Run: headless pygame with SDL's dummy video driver; simulated clock (each Clock.tick advances the game by its frame time, no real sleeping); random seed 0; keys injected as events and as key.get_pressed() state; mouse plan: one left click at the window centre at the start of phase 2, then a move to the lower-right quarter at the start of phase 3.
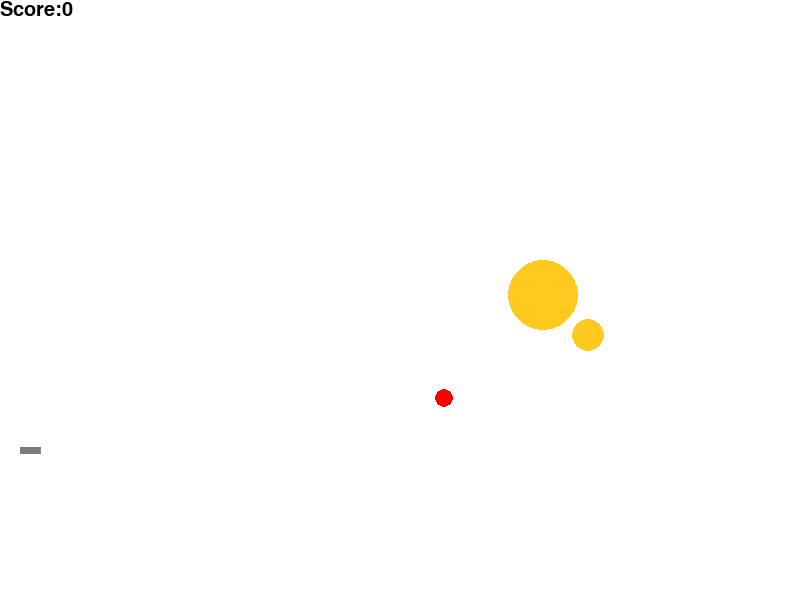
Frame 1 of 4 · flips 1–60 · no input
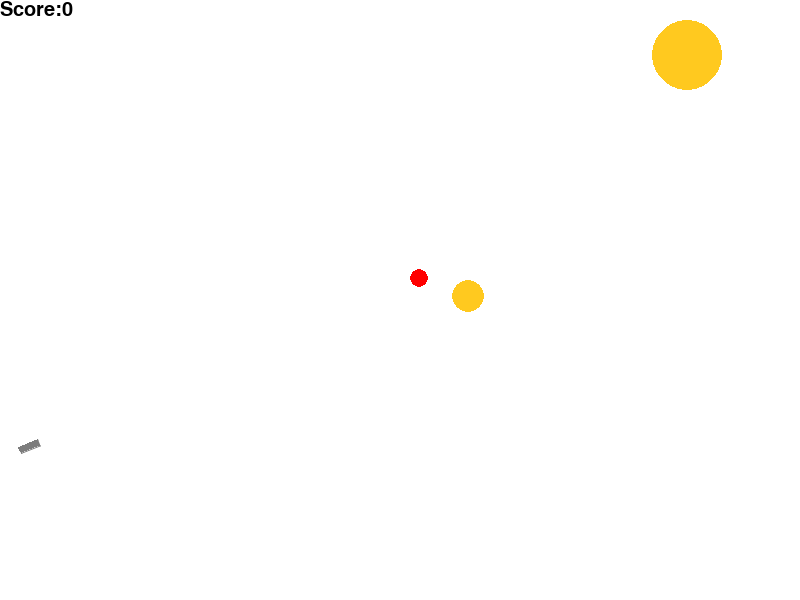
Frame 2 of 4 · flips 61–180 · clicked the window centre · tapped SPACE, RETURN · held RIGHT (→), D
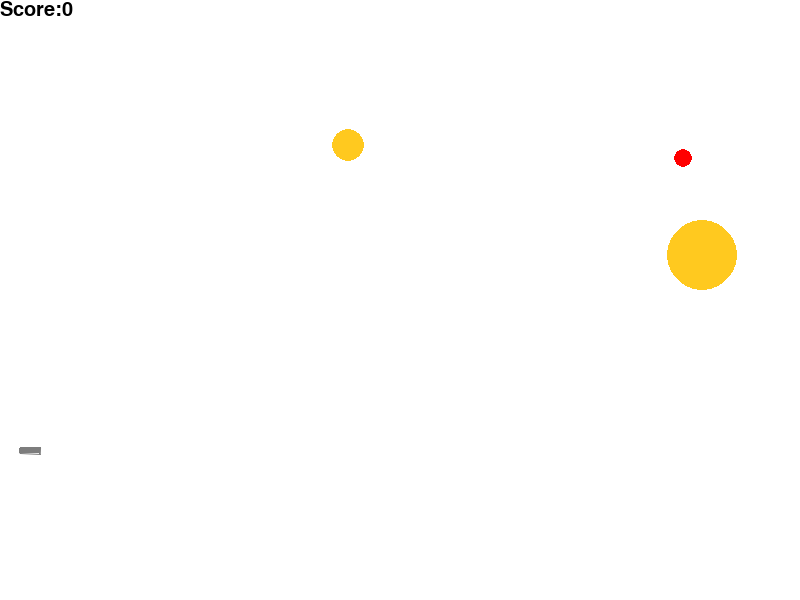
Frame 3 of 4 · flips 181–300 · moved the mouse to the lower-right quarter · held DOWN (↓), S
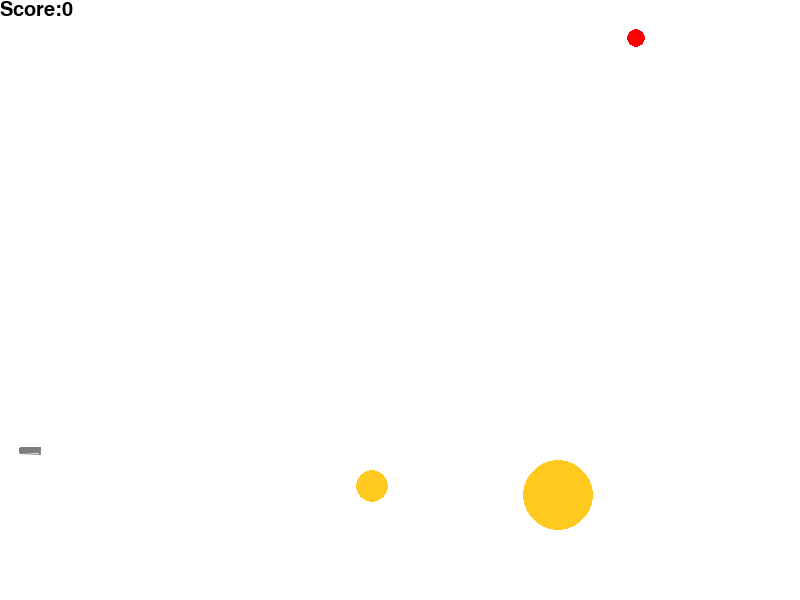
Frame 4 of 4 · flips 301–420 · held LEFT (←), A, UP (↑), W

The pygame program that drew these frames:

import math
import pygame.draw as dr
import pygame.font
from random import choice
from random import randint

FPS = 30

pygame.init()
pygame.font.init()

RED = 0xFF0000
BLUE = 0x0000FF
YELLOW = 0xFFC91F
GREEN = 0x00FF00
MAGENTA = 0xFF03B8
CYAN = 0x00FFCC
BLACK = (0, 0, 0)
WHITE = 0xFFFFFF
GREY = 0x7D7D7D
GAME_COLORS = [RED, BLUE, YELLOW, GREEN, MAGENTA, CYAN]

WIDTH = 800
HEIGHT = 600

myfont = pygame.font.SysFont('calibri', 30)


def distance(coord1, coord2):
    """
    Находит расстояние между двумя точками.
    :param coord1: координаты первой точки.
    :param coord2: координаты второй точки.
    :return: расстояние между точками.
    """
    return ((coord1[0] - coord2[0]) ** 2 + (coord1[1] - coord2[1]) ** 2) ** 0.5


def ball_repulse(obj):
    """
    Отражает мячи(ядра пушки) от стенок с потерей энергии.
    :param obj: объект класса Ball
    """
    if obj.x <= obj.r or obj.x >= 800 - obj.r:
        obj.vx = -0.65 * obj.vx
    if obj.x <= obj.r:
        obj.x = obj.r
    elif obj.x >= 800 - obj.r:
        obj.x = 800 - obj.r
    if obj.y >= 520 - obj.r:
        obj.vy = -0.65 * obj.vy
        obj.vx = 0.65 * obj.vx
        obj.y = 520 - obj.r

    if obj.vx ** 2 < 1:
        obj.vx = 0

    if obj.vy ** 2 < 1:
        obj.vy = 0


def target_repulse(obj):
    """
    Отражает мишени от границ области, в которой они могут находиться.
    :param obj: объект класса Target
    """
    if obj.x <= 300 or obj.x >= 800 - obj.r:
        obj.vx = -obj.vx
    if obj.x <= 300:
        obj.x = 300
    elif obj.x >= 800 - obj.r:
        obj.x = 800 - obj.r

    if obj.y <= obj.r or obj.y >= 520:
        obj.vy = -obj.vy
    if obj.y <= obj.r:
        obj.y = obj.r
    elif obj.y >= 520:
        obj.y = 520


class Ball:
    """
    Класс мячей, вылетающих из пушки.
    """

    def __init__(self, screen: pygame.Surface, x, y):
        """
        Конструктор класса Ball.
        :param screen: экран, на котором рисуются мячи.
        :param x: начальная x-координата мяча, вылетающего из пушки.
        :param y: начальная y-координата мяча, вылетающего из пушки.
        """
        self.screen = screen
        self.x = x
        self.y = y
        self.r = 15
        self.vx = 0
        self.vy = 0
        self.color = choice(GAME_COLORS)
        self.live = 30  # Параметр отвечает за время жизни мяча после остановки (30 кадров = 1 с)

    def move(self):
        """
        Переместить мяч по прошествии единицы времени.
        Метод описывает перемещение мяча за один кадр перерисовки. То есть, обновляет значения
        self.x и self.y с учетом скоростей self.vx и self.vy, силы гравитации, действующей на мяч,
        и стен по краям окна (размер окна 800х600).
        """
        self.vy += 1.5
        self.x += self.vx
        self.y += self.vy
        ball_repulse(self)
        if self.vx == self.vy == 0:
            self.live -= 1

    def draw(self):
        """
        Метод вырисовывает объект этого класса на экране.
        """
        dr.circle(
            self.screen,
            self.color,
            (self.x, self.y),
            self.r
        )
        dr.circle(
            self.screen,
            BLACK,
            (self.x, self.y),
            self.r,
            1
        )

    def hittest(self, obj):
        """
        Функция проверяет сталкивалкивается ли данный обьект с целью, описываемой в обьекте obj.
        :param obj: объекти класса Target
        :return: True - если произошло поражение цели, False - иначе.
        """
        if distance((self.x, self.y), (obj.x, obj.y)) <= self.r + obj.r:
            return True
        else:
            return False


class Gun:
    """
    Класс пушки.
    """
    def __init__(self, screen):
        """
        Конструктор класса Ball.
        :param screen: экран, на котором рисуется пушка.
        """
        self.screen = screen
        self.f2_power = 10
        self.f2_on = 0
        self.angle = 0
        self.color = GREY

    def fire2_start(self):
        """
        Начало "заряжания" пушки.
        """
        self.f2_on = 1

    def fire2_end(self, event):
        """
        Выстрел мячом.
        Происходит при отпускании кнопки мыши.
        Начальные значения компонент скорости мяча vx и vy зависят от положения мыши.
        :param event: событие отпускания кнопки мыши.
        """
        new_ball = Ball(self.screen, (11 + 8 / 9 * self.f2_power) * math.cos(self.angle) + 20,
                        (11 + 8 / 9 * self.f2_power) * math.sin(self.angle) + 450)
        self.angle = math.atan2((event.pos[1] - new_ball.y), (event.pos[0] - new_ball.x))
        new_ball.vx = (8 / 10 * self.f2_power) * math.cos(self.angle) * 0.7
        new_ball.vy = (8 / 10 * self.f2_power) * math.sin(self.angle) * 0.7
        self.f2_on = 0
        self.f2_power = 10
        return new_ball

    def targetting(self, event):
        """
        Прицеливание, происходящее при движении мыши.
        :param event: событие движения мыши.
        """
        if event:
            self.angle = math.atan2((event.pos[1] - 450), (event.pos[0] - 20))
        if self.f2_on:
            self.color = RED
        else:
            self.color = GREY

    def draw(self):
        """
        Метод вырисовывает объект этого класса на экране.
        """
        coords = ((3 * math.sin(self.angle) + 20, -3 * math.cos(self.angle) + 450),
                  ((11 + 8 / 9 * self.f2_power) * math.cos(self.angle) + 3 * math.sin(self.angle) + 20,
                   (11 + 8 / 9 * self.f2_power) * math.sin(self.angle) - 3 * math.cos(self.angle) + 450),
                  ((11 + 8 / 9 * self.f2_power) * math.cos(self.angle) - 3 * math.sin(self.angle) + 20,
                   (11 + 8 / 9 * self.f2_power) * math.sin(self.angle) + 3 * math.cos(self.angle) + 450),
                  (-3 * math.sin(self.angle) + 20, 3 * math.cos(self.angle) + 450))
        dr.polygon(
            self.screen,
            self.color,
            coords
        )
        dr.aalines(
            self.screen,
            self.color,
            True,
            coords
        )

    def power_up(self):
        """
        Процесс заряжания пушки.
        """
        if self.f2_on:
            if self.f2_power < 100:
                self.f2_power += 1
            self.color = BLACK
        else:
            self.color = GREY


class Target:
    """
    Класс мишеней.
    """
    def __init__(self, screen: pygame.Surface):
        """
        Конструктор класса Target.
        :param screen: экран, на котором рисуются мячи.
        """
        self.screen = screen
        self.points = 0
        self.x = randint(400, 780)
        self.y = randint(200, 520)
        self.vx = randint(-10, 10)
        self.vy = randint(-10, 10)
        self.r = randint(5, 35)
        self.color = choice([RED, BLUE, YELLOW])

    def move(self):
        """
        Переместить мишень по прошествии единицы времени.
        """
        self.x += self.vx
        self.y += self.vy
        target_repulse(self)

    def hit(self, points=1):
        """
        Попадание шарика в мишень.
        """
        self.points += points

    def draw(self):
        """
        Метод вырисовывает объект этого класса на экране.
        """
        dr.circle(
            self.screen,
            self.color,
            (self.x, self.y),
            self.r
        )


class Game:
    """
    Класс игры.
    """
    def __init__(self):
        """
        Конструктор класса Game.
        """
        self.points = 0
        self.finish = False
        self.screen = pygame.display.set_mode((WIDTH, HEIGHT))
        self.bullet = 0
        self.balls = []
        self.targets = []
        self.gun = Gun(self.screen)

    def main(self):
        """
        Метод, отвечающий за саму игру. Разбит на два цикла: в первом происходсят основные действия, во втором после
        попадания в мишень на экране на 2.1 секунды выводится надпись, новые мячи при этом не выпускаются.
        """
        for _ in range(3 - len(self.targets)):
            self.targets.append(Target(self.screen))

        main_finished = False

        while not main_finished and not self.finish:

            clock.tick(FPS)
            for event in pygame.event.get():
                if event.type == pygame.QUIT:
                    self.finish = True
                elif event.type == pygame.MOUSEBUTTONDOWN:
                    self.gun.fire2_start()
                elif event.type == pygame.MOUSEBUTTONUP:
                    self.balls.append(self.gun.fire2_end(event))
                    self.bullet += 1
                elif event.type == pygame.MOUSEMOTION:
                    self.gun.targetting(event)

            for t in self.targets:
                t.move()
            for b in self.balls:
                b.move()
                for t in self.targets[:]:
                    if b.hittest(t):
                        t.points = self.points
                        t.hit()
                        self.points = t.points
                        self.targets.remove(t)
                        main_finished = True

            self.gun.power_up()

            self.screen.fill(WHITE)
            self.gun.draw()
            for t in self.targets:
                if t != 0:
                    t.draw()
            for b in self.balls[:]:
                if b.live > 0:
                    b.draw()
                else:
                    self.balls.remove(b)

            surf = myfont.render("Score:" + str(self.points), True, BLACK)
            self.screen.blit(surf, (0, 0))
            pygame.display.update()

        i = 0
        while not self.finish and i < 70:

            clock.tick(FPS)
            for event in pygame.event.get():
                if event.type == pygame.QUIT:
                    self.finish = True
                elif event.type == pygame.MOUSEBUTTONDOWN:
                    self.gun.fire2_start()
                elif event.type == pygame.MOUSEBUTTONUP:
                    self.gun.f2_on = 0
                    self.gun.f2_power = 10
                elif event.type == pygame.MOUSEMOTION:
                    self.gun.targetting(event)

            for t in self.targets:
                t.move()
            for b in self.balls:
                b.move()

            self.gun.power_up()

            self.screen.fill(WHITE)
            self.gun.draw()
            for t in self.targets:
                if t != 0:
                    t.draw()
            for b in self.balls[:]:
                if b.live > 0:
                    b.draw()
                else:
                    self.balls.remove(b)

            surf = myfont.render("Score:" + str(self.points), True, BLACK)
            self.screen.blit(surf, (0, 0))
            surf = myfont.render("Потрачено выстрелов на уничтожение цели:" + str(self.bullet), True, BLACK)
            self.screen.blit(surf, (115, 280))
            pygame.display.update()

            i += 1


clock = pygame.time.Clock()

game = Game()
score = 0
while not game.finish:
    game.balls = []
    game.bullet = 0
    game.main()

pygame.quit()
